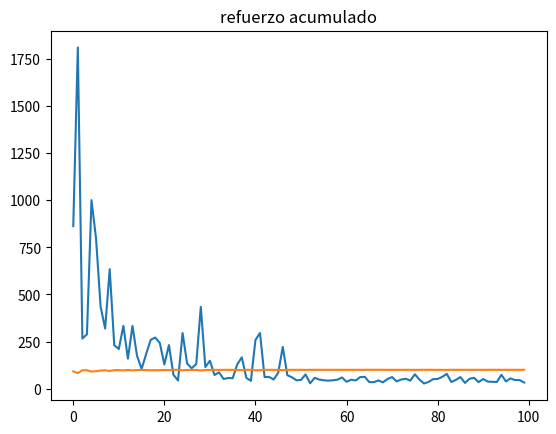

Source code (Python):
#dyna agent with backward search control heuristic
import numpy as np
from time import sleep
import matplotlib.pyplot as plt
import random
rows = 16
cols = 19
start = (2,0)
goal = (0,18)
blocks = [(1,1),(2,1),(3,1),(4,1),(5,1)]

BEHAVIORS = ('U','D','L','R')


class Environment:
    def __init__(self):
        self.rows = rows
        self.cols = cols
        self.start = start
        self.goal = goal
        self.blocks = blocks
        self.state = self.start
    def next_state(self,behavior):
        r = self.state[0]
        c = self.state[1]
        if behavior == 'U':
            r -=1
        elif behavior == 'D':
            r +=1
        elif behavior == 'L':
            c -=1
        elif behavior == 'R':
            c +=1

        if (0 <= r <= self.rows-1 and 0 <= c <= self.cols-1):
            if (r,c) not in blocks:
                self.state = (r,c)
        return self.state

    def give_reward(self):
        return 100 if self.state==self.goal else -0.01

    def reset(self):
        self.state = self.start


class Dyna2Agent:
    def __init__(self,env,learning_rate,gamma,planning_steps):
        self.lr = learning_rate
        self.gamma = gamma
        self.Q = {}
        self.M = {}
        self.planning_steps = planning_steps
        self.episode = []
        self.env = env
        self.agent_state = self.env.state
        self.accumulated_reward = 0
        for r in range(self.env.rows):
            for c in range(self.env.cols):
                self.Q[(r,c)] = {}
                for b in BEHAVIORS:
                    self.Q[(r,c)][b] = 0


    def get_best_action(self,s):
        best_behavior = None
        best_value = float('-inf')
        for b in BEHAVIORS:
            if self.Q[s][b]>best_value:
                best_value = self.Q[s][b]
                best_behavior = b
        return best_behavior,best_value
    def explore(self,behavior,eps=0.5):
        p = np.random.random()
        if p<eps:
            return np.random.choice(BEHAVIORS)
        else:
            return behavior
    def planning(self):
        if len(self.episode)<=self.planning_steps:
            for (sim_s,sim_a) in reversed(self.episode):
                #control search
                sim_next_state,sim_reward = self.M[sim_s][sim_a]
                sim_nextBehavior,sim_nextQValue = self.get_best_action(sim_next_state)

                target = sim_reward + self.gamma*sim_nextQValue - self.Q[sim_s][sim_a]
                self.Q[sim_s][sim_a] += self.lr*target
    def learn(self,s,b,eps):
        self.episode.append((s,b))
        nextState = self.env.next_state(b)
        self.agent_state = nextState
        reward = self.env.give_reward()
        if s not in self.M:
            self.M[s] = {}
        self.M[s][b] = (nextState,reward)
        self.accumulated_reward += reward
        if self.env.state != self.env.goal:
            nextBehavior,nextQValue = self.get_best_action(nextState)
            nextBehavior = self.explore(nextBehavior,eps)
            self.Q[s][b] = self.Q[s][b] + self.lr*(reward +self.gamma*nextQValue - self.Q[s][b])
        else:
            self.Q[s][b] = self.Q[s][b] + self.lr*(reward - self.Q[s][b])
        self.planning()

    def reset(self):
        self.accumulated_reward = 0
        self.episode = []

        #if s == self.env.goal:
            #print('s',s,'goal!!!!')
        #print('b',b)
        #sleep(.1)
        #print('s',s)
        #print('tupla',(reward +self.gamma*nextQValue - self.Q[s][b]))


env = Environment()
a = Dyna2Agent(env,1,0.9,5)

num_episodes = 100
eps = 0.5
t = 1
episodes = []
accumulated_rewards = []
for it in range(num_episodes):
    s = env.start
    env.reset()
    a.reset()
    episode = [s]
    #print('it',it)

    while env.state != env.goal:
        b,v = a.get_best_action(s)
        b = a.explore(b,eps/t)
        a.learn(s,b,eps)
        s = env.state
        episode.append(s)
    episodes.append(len(episode))
    accumulated_rewards.append(a.accumulated_reward)
    if it%100 == 0 and it != 0:
        t +=.1
        print('length of episode',len(episode))
        print('accumulated reward',a.accumulated_reward)
        print('eps',eps/t)
        #sleep(1)
        try:
            print(episodes[-1])
        except:
            pass
plt.plot([x for x in range(num_episodes)],episodes)
plt.title('longitud de episodios')
plt.show()
plt.plot([x for x in range(num_episodes)],accumulated_rewards)
plt.title('refuerzo acumulado')
plt.show()
